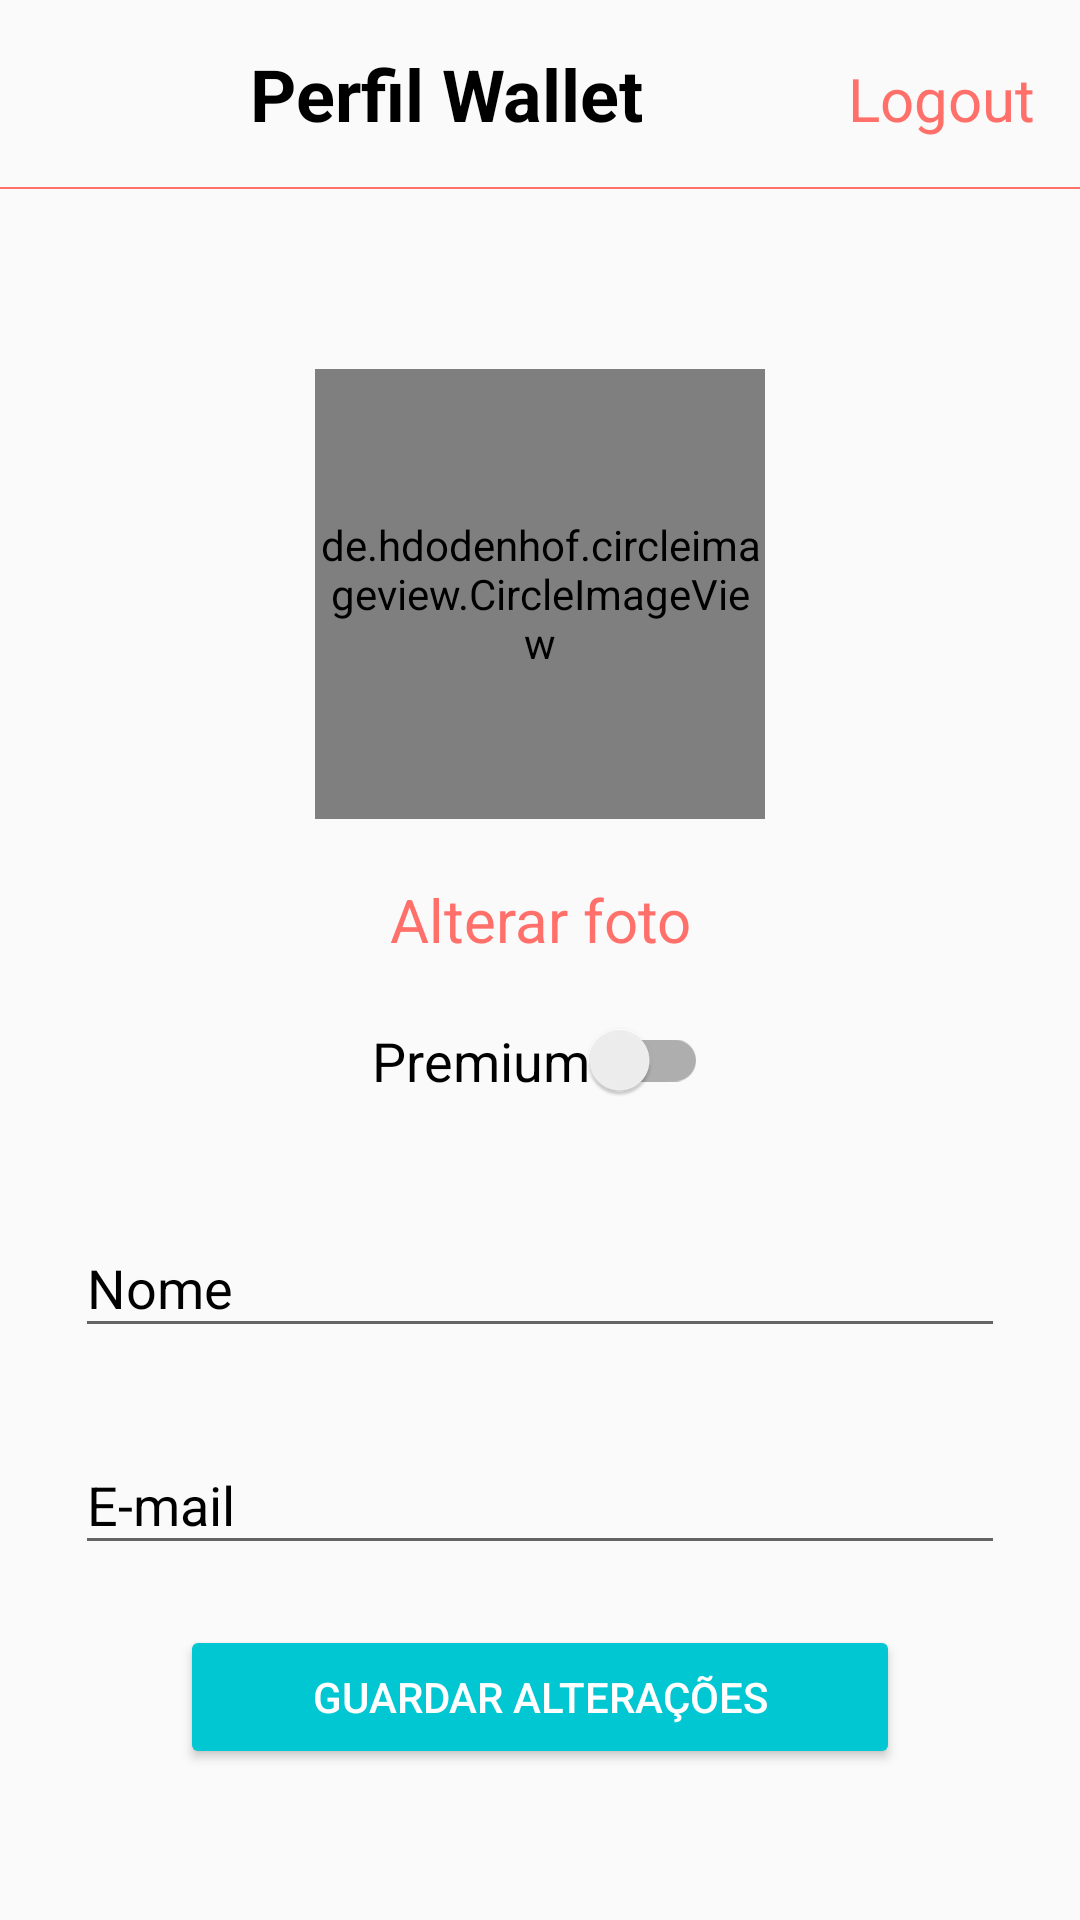

Reconstruct the res/layout file that produces this screen, plus the resources it refers to.
<!-- AndroidManifest.xml: activity theme ReceitaTheme -->
<!-- res/layout/activity_perfil.xml -->
<?xml version="1.0" encoding="utf-8"?>
<LinearLayout xmlns:android="http://schemas.android.com/apk/res/android"
    xmlns:app="http://schemas.android.com/apk/res-auto"
    xmlns:tools="http://schemas.android.com/tools"
    android:layout_width="match_parent"
    android:layout_height="match_parent"
    android:orientation="vertical"
    tools:context=".activity.PerfilActivity">

    <include layout="@layout/perfil_toolbar"/>

    <LinearLayout
        android:layout_width="match_parent"
        android:layout_height="match_parent"
        android:gravity="center"
        android:orientation="vertical"
        android:padding="15dp">

        <de.hdodenhof.circleimageview.CircleImageView
            android:id="@+id/imagemPerfil"
            android:layout_width="150dp"
            android:layout_height="150dp"
            android:src="@drawable/ic_avatar"
            android:layout_margin="10dp"/>

        <TextView
            android:id="@+id/alterarFoto"
            android:layout_width="match_parent"
            android:layout_height="wrap_content"
            android:layout_marginTop="10dp"
            android:gravity="center"
            android:text="Alterar foto"
            android:textColor="@color/colorAccent"
            android:textSize="20dp" />

        <com.google.android.material.switchmaterial.SwitchMaterial
            android:id="@+id/switchIsPremium"
            android:layout_width="wrap_content"
            android:layout_height="wrap_content"
            android:text="Premium"
            android:layout_margin="20dp"
            android:textSize="18dp"
            android:checked="false"/>

        <com.google.android.material.textfield.TextInputLayout

            android:id="@+id/outlinedEditNome"
            android:layout_width="match_parent"
            android:layout_height="wrap_content"
            android:layout_marginTop="10dp"
            android:hint="Nome"
            android:textColorHint="@android:color/black"
            app:boxBackgroundColor="@android:color/transparent"
            app:boxStrokeColor="@android:color/darker_gray"
            app:startIconDrawable="@drawable/ic_pessoa_cinza_24"
            app:startIconTint="@android:color/darker_gray">

            <com.google.android.material.textfield.TextInputEditText
                android:id="@+id/editNome"
                android:layout_width="match_parent"
                android:layout_height="wrap_content"
                android:layout_margin="10dp"
                android:textColor="@android:color/black" />

        </com.google.android.material.textfield.TextInputLayout>

        <com.google.android.material.textfield.TextInputLayout

            android:id="@+id/outlinedEditEmail"
            android:layout_width="match_parent"
            android:layout_height="wrap_content"
            android:layout_marginTop="10dp"
            android:hint="E-mail"
            android:textColorHint="@android:color/black"
            app:boxBackgroundColor="@android:color/transparent"
            app:boxStrokeColor="@android:color/darker_gray"
            app:startIconDrawable="@drawable/ic_email_cinza_24"
            app:startIconTint="@android:color/darker_gray">

            <com.google.android.material.textfield.TextInputEditText
                android:id="@+id/editEmail"
                android:layout_width="match_parent"
                android:layout_height="wrap_content"
                android:layout_margin="10dp"
                android:editable="false"
                android:textColor="@android:color/black" />

        </com.google.android.material.textfield.TextInputLayout>

        <Button
            android:id="@+id/buttonGuardar"

            android:layout_width="match_parent"
            android:layout_height="wrap_content"
            android:layout_marginTop="10dp"
            android:backgroundTint="@color/colorPrimary"
            android:layout_marginLeft="45dp"
            android:layout_marginRight="45dp"
            android:text="Guardar Alterações"
            android:textColor="@android:color/white"
            />


    </LinearLayout>

</LinearLayout>
<!-- res/layout/perfil_toolbar.xml (included above) -->
<?xml version="1.0" encoding="utf-8"?>
<LinearLayout xmlns:android="http://schemas.android.com/apk/res/android"
    android:layout_width="match_parent"
    android:layout_height="wrap_content"
    android:orientation="vertical">

    <LinearLayout
        android:id="@+id/linearLayoutToolbar"
        android:layout_width="match_parent"
        android:layout_height="wrap_content"
        android:padding="15dp"
        android:orientation="horizontal">

        <TextView
            android:layout_weight="1"
            android:layout_width="0dp"
            android:layout_height="wrap_content"
            android:text="Perfil Wallet"
            android:textSize="24dp"
            android:textStyle="bold"
            android:textColor="@android:color/black"
            android:gravity="center"
            />

        <TextView
            android:id="@+id/logout"
            android:layout_width="wrap_content"
            android:layout_height="wrap_content"
            android:text="Logout"
            android:textColor="@color/colorPrimaryDespesa"
            android:layout_alignParentRight="true"
            android:textStyle="normal"
            android:textSize="20dp"/>

    </LinearLayout>

    <View
        android:layout_width="match_parent"
        android:layout_height="0.5dp"
        android:background="@color/colorPrimaryDespesa"
        android:paddingRight="8dp"
        android:paddingLeft="8dp"
        />

</LinearLayout>
<!-- resources referenced by this layout -->
<resources>
  <color name="colorAccent">#FF706A</color>
  <color name="colorPrimary">#01C7D2</color>
  <color name="colorPrimaryDespesa">#FF706A</color>
  <!-- drawable ic_avatar: vector/xml drawable (drawable, 3510 chars, omitted) -->
  <style name="ReceitaTheme" parent="Theme.AppCompat.Light.NoActionBar">
          <item name="windowActionBar">false</item>
          <item name="windowNoTitle">true</item>
          <item name="colorPrimary">@color/colorPrimaryReceita</item>
          <item name="colorPrimaryDark">@color/colorPrimaryDarkReceita</item>
          <item name="colorAccent">@color/colorAccentReceita</item>
      </style>
  <color name="colorPrimaryReceita">#00D39E</color>
  <color name="colorPrimaryDarkReceita">#00BE8B</color>
  <color name="colorAccentReceita">#00D39E</color>
</resources>
